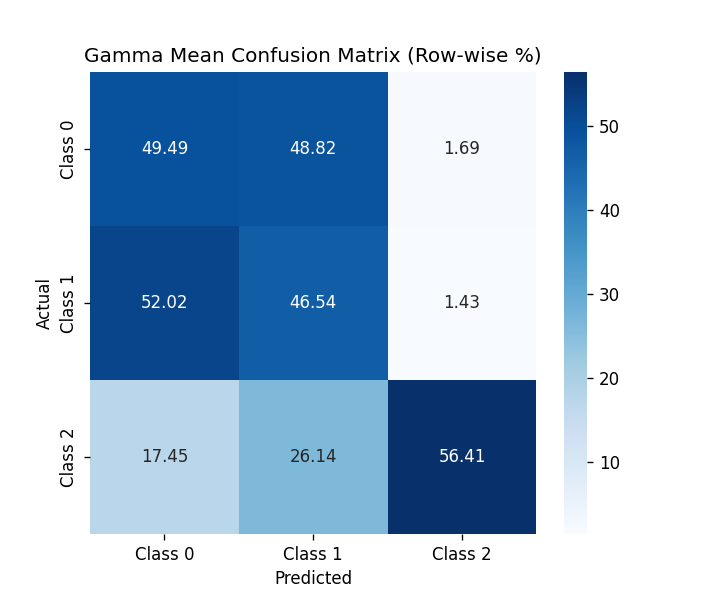

Data behind this chart, as committed beside it:
, Class 0, Class 1, Class 2
Class 0, 49.49, 48.82, 1.686
Class 1, 52.02, 46.54, 1.433
Class 2, 17.45, 26.14, 56.41
